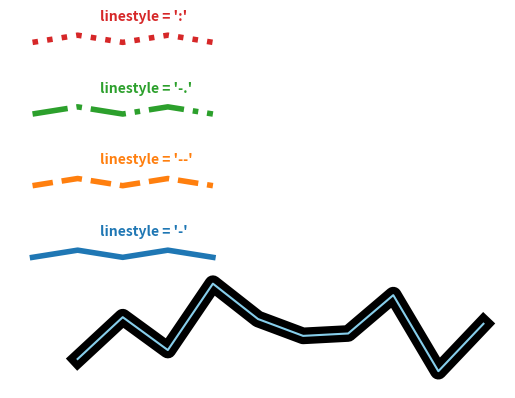

This chart was generated by the following Python code:
import matplotlib.pyplot as plt
import numpy as np
import pandas as pd
df=pd.DataFrame({'x_values': range(1,11), 'y_values': np.random.randn(10) })

# Draw plot
plt.plot( 'x_values', 'y_values', data=df, color='black', linewidth=12)
#pltraw line chart by modifiying transparency of the line
plt.plot( 'x_values', 'y_values', data=df, color='skyblue', alpha=1)

# Show plot
plt.show()


plt.plot( [1,1.1,1,1.1,1], linestyle='-' , linewidth=4)
plt.text(1.5, 1.3, "linestyle = '-' ", horizontalalignment='left', size='medium', color='C0', weight='semibold')
plt.plot( [2,2.1,2,2.1,2], linestyle='--' , linewidth=4 )
plt.text(1.5, 2.3, "linestyle = '--' ", horizontalalignment='left', size='medium', color='C1', weight='semibold')
plt.plot( [3,3.1,3,3.1,3], linestyle='-.' , linewidth=4 )
plt.text(1.5, 3.3, "linestyle = '-.' ", horizontalalignment='left', size='medium', color='C2', weight='semibold')
plt.plot( [4,4.1,4,4.1,4], linestyle=':' , linewidth=4 )
plt.text(1.5, 4.3, "linestyle = ':' ", horizontalalignment='left', size='medium', color='C3', weight='semibold')
plt.axis('off')
plt.show()
